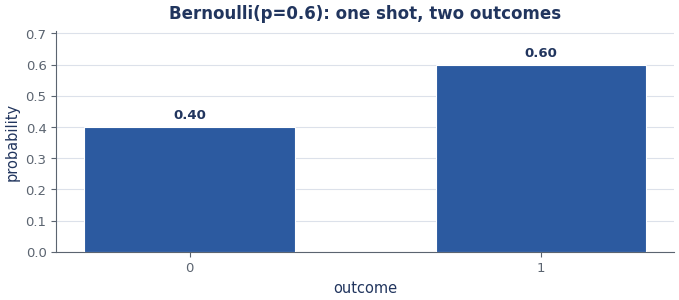
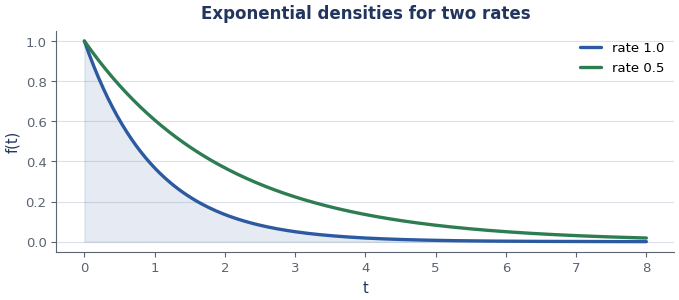
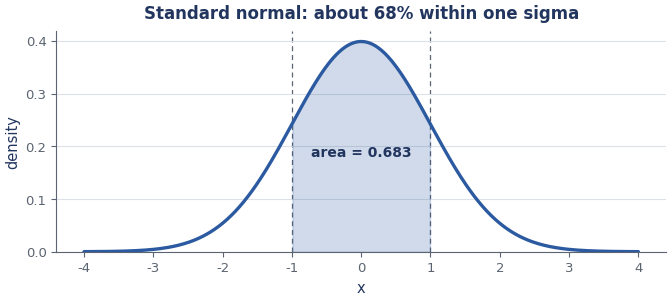

The script that saved these images, in order:
#!/usr/bin/env python3
# -*- coding: utf-8 -*-
r"""House matplotlib style for ISM Companion figures.

This module is the single source of truth for what the companion's figures
look like. Per-lecture figure scripts (the little ``*.py`` files that live in
a lecture's ``figures/`` folder) import it and call the helpers below, so every
plot across every session shares one muted, slide-friendly look.

Pure matplotlib + numpy + stdlib. No other third-party dependencies.

----------------------------------------------------------------------
How a per-lecture figure script uses this (the host agent writes these)
----------------------------------------------------------------------

    # figures/fig_bernoulli.py  -- run from anywhere; saves next to the .tex
    import os
    from figstyle import use_house_style, pmf_bar, PALETTE

    use_house_style()                      # set the global look once
    here = os.path.dirname(os.path.abspath(__file__))
    out  = os.path.join(here, "fig_bernoulli.png")

    pmf_bar(
        xs=[0, 1],
        ps=[0.4, 0.6],
        title="Bernoulli(p=0.6): one shot, two outcomes",
        xlabel="outcome", ylabel="probability",
        out=out,                           # <-- writing the PNG is what matters
    )

The build orchestrator (``build_pdf.py``) discovers and runs every ``*.py`` in
the figures folder, so each script only needs to *save* its PNG. The functions
also RETURN the Matplotlib figure, which is handy for interactive tinkering.

Design notes (kept deliberately close to the gold-standard PDF):
  * muted palette that matches the five callout-box colours in the .tex
  * thin, de-emphasised top/right spines; soft horizontal grid only
  * a short BOLD title baked into the plot itself (the slides have these)
  * sizes tuned for full-textwidth A4 (~ 7.0 x 3.2 inches) at dpi 150
  * tight_layout so nothing is clipped when \includegraphics scales it
"""

from __future__ import annotations

import math
from typing import Dict, Iterable, Mapping, Optional, Sequence, Tuple

import matplotlib

# Use a non-interactive backend so this works headless (sandboxes, CI, servers).
matplotlib.use("Agg")

import matplotlib.pyplot as plt  # noqa: E402  (must come after backend choice)
import numpy as np  # noqa: E402
from matplotlib.colors import LinearSegmentedColormap  # noqa: E402


# ---------------------------------------------------------------------------
# (b) Palette -- one muted colour per callout-box family in the companion.
#     Frame colours mirror the .tex taxonomy so figures and boxes feel unified.
# ---------------------------------------------------------------------------
PALETTE: Dict[str, str] = {
    # the five teaching colours (match the tcolorbox pill tabs)
    "blue":   "#2C5AA0",  # The intuition
    "green":  "#2E7D52",  # Worked example
    "amber":  "#C8881E",  # Everyday picture  (a touch deeper than #8A5A1E for lines)
    "red":    "#B23A48",  # Watch out
    "purple": "#6A4C93",  # Key takeaway
    # supporting tones
    "ink":    "#21355E",  # the navy banner / heading colour -> use for titles
    "muted":  "#5B6470",  # secondary text, secondary lines
    "grid":   "#D9DEE8",  # soft grid lines
    "fill":   "#EAF0F7",  # very light wash for shaded regions / soft bars
}

# A stable, muted cycle for multi-series ``curve`` plots.
_CYCLE: Tuple[str, ...] = (
    PALETTE["blue"], PALETTE["green"], PALETTE["amber"],
    PALETTE["red"], PALETTE["purple"], PALETTE["muted"],
)

# A house colormap for contours / surfaces / heatmaps: cool navy lows ->
# warm amber highs, so a landscape reads at a glance (matches the palette and
# the look of the reference practice-set plots).
HOUSE_CMAP = LinearSegmentedColormap.from_list(
    "house", ["#21355E", "#2C5AA0", "#3E8E9C", "#9FBF8F", "#C8881E"])


# ---------------------------------------------------------------------------
# (a) The house style.
# ---------------------------------------------------------------------------
def use_house_style() -> None:
    """Set global matplotlib rcParams to match the gold-standard figures.

    Idempotent: call it once at the top of every figure script (calling it
    again is harmless). It tweaks only rcParams, so it never opens a window.
    """
    plt.rcParams.update({
        # --- canvas / output ---
        "figure.figsize": (7.0, 3.2),   # full A4 textwidth, slide-friendly aspect
        "figure.dpi": 220,              # high-res: crisp text + lines in the PDF
        "savefig.dpi": 220,
        "savefig.bbox": "tight",        # belt-and-braces against clipped labels
        "savefig.pad_inches": 0.05,
        "figure.facecolor": "white",
        "savefig.facecolor": "white",
        "axes.facecolor": "white",
        "path.simplify": True,
        "agg.path.chunksize": 10000,

        # --- typography (readable, neutral sans; degrades gracefully) ---
        "font.family": "sans-serif",
        "font.sans-serif": ["DejaVu Sans", "Helvetica", "Arial", "sans-serif"],
        "font.size": 10.5,
        "axes.titlesize": 12,
        "axes.titleweight": "bold",
        "axes.titlepad": 9.0,
        "axes.labelsize": 10.5,
        "axes.labelcolor": PALETTE["ink"],
        "xtick.labelsize": 9.5,
        "ytick.labelsize": 9.5,
        "legend.fontsize": 9.5,

        # --- spines: keep left+bottom, drop top+right, soften colour ---
        "axes.spines.top": False,
        "axes.spines.right": False,
        "axes.edgecolor": PALETTE["muted"],
        "axes.linewidth": 0.8,
        "axes.titlecolor": PALETTE["ink"],

        # --- ticks: short, quiet ---
        "xtick.color": PALETTE["muted"],
        "ytick.color": PALETTE["muted"],
        "xtick.major.size": 3.5,
        "ytick.major.size": 3.5,
        "xtick.major.width": 0.8,
        "ytick.major.width": 0.8,

        # --- grid: faint horizontal guide lines only ---
        "axes.grid": True,
        "axes.grid.axis": "y",
        "grid.color": PALETTE["grid"],
        "grid.linewidth": 0.8,
        "grid.alpha": 0.9,

        # --- legend: clean, frameless-ish ---
        "legend.frameon": False,
        "legend.handlelength": 1.6,
        "legend.borderaxespad": 0.4,

        # --- lines ---
        "lines.linewidth": 2.4,
        "lines.solid_capstyle": "round",
        "lines.solid_joinstyle": "round",
        "lines.antialiased": True,
        "patch.antialiased": True,
        # --- figure title (suptitle) weight, if used ---
        "figure.titlesize": 13,
        "figure.titleweight": "bold",
    })


def _new_axes(figsize: Optional[Tuple[float, float]] = None):
    """Create a fig/ax pair under the house style and return ``(fig, ax)``."""
    use_house_style()
    fig, ax = plt.subplots(figsize=figsize or plt.rcParams["figure.figsize"])
    return fig, ax


def _finish(fig, ax, title: str, out: Optional[str]):
    """Apply the shared title + layout, optionally save, and return ``fig``."""
    if title:
        ax.set_title(title, color=PALETTE["ink"], fontweight="bold")
    # de-emphasise the kept spines a touch more
    for side in ("left", "bottom"):
        if side in ax.spines:
            ax.spines[side].set_color(PALETTE["muted"])
    fig.tight_layout()
    if out:
        fig.savefig(out)
        # free memory when batch-rendering many figures in one process
        plt.close(fig)
    return fig


# ---------------------------------------------------------------------------
# (c) Reusable plotters.
#     Each returns the figure and, when given ``out``, saves a PNG to it.
# ---------------------------------------------------------------------------
def pmf_bar(
    xs: Sequence,
    ps: Sequence[float],
    title: str,
    *,
    xlabel: str = "outcome",
    ylabel: str = "probability",
    color: str = PALETTE["blue"],
    annotate: bool = True,
    out: Optional[str] = None,
):
    """Bar chart of a probability mass function (discrete distribution).

    Parameters
    ----------
    xs        : the outcomes / support (any labels; cast to str on the axis).
    ps        : matching probabilities (same length as ``xs``).
    title     : short bold title baked into the plot.
    xlabel/ylabel : axis labels.
    color     : bar colour (defaults to the 'blue' teaching tone).
    annotate  : write each probability above its bar.
    out       : if given, save a PNG there.

    Example
    -------
    >>> pmf_bar([0, 1], [0.4, 0.6], "Bernoulli(p=0.6): one shot, two outcomes")
    """
    xs = list(xs)
    ps = [float(p) for p in ps]
    if len(xs) != len(ps):
        raise ValueError("pmf_bar: xs and ps must have the same length")

    fig, ax = _new_axes()
    positions = np.arange(len(xs))
    bars = ax.bar(positions, ps, width=0.6, color=color,
                  edgecolor="white", linewidth=0.8, zorder=3)

    ax.set_xticks(positions)
    ax.set_xticklabels([str(x) for x in xs])
    ax.set_xlabel(xlabel)
    ax.set_ylabel(ylabel)

    top = max(ps) if ps else 1.0
    ax.set_ylim(0, top * 1.18 if top > 0 else 1.0)

    if annotate:
        for rect, p in zip(bars, ps):
            ax.annotate(
                f"{p:.2f}",
                xy=(rect.get_x() + rect.get_width() / 2, rect.get_height()),
                xytext=(0, 4), textcoords="offset points",
                ha="center", va="bottom",
                fontsize=9.5, color=PALETTE["ink"], fontweight="bold",
            )

    return _finish(fig, ax, title, out)


def curve(
    x: Sequence[float],
    ys_dict: Mapping[str, Sequence[float]],
    title: str,
    *,
    xlabel: str = "x",
    ylabel: str = "y",
    colors: Optional[Mapping[str, str]] = None,
    fill_below: Optional[str] = None,
    out: Optional[str] = None,
):
    """Line plot of one or more curves sharing an x-axis.

    Parameters
    ----------
    x         : shared x-values.
    ys_dict   : ``{label: y_values}`` -- one line per entry, auto-legended
                (the legend is hidden when there is only one unlabeled line).
    title     : short bold title.
    xlabel/ylabel : axis labels.
    colors    : optional ``{label: colour}`` overrides; otherwise a muted cycle.
    fill_below: if set to one of the labels, lightly shade under that curve.
    out       : if given, save a PNG there.

    Example
    -------
    >>> import numpy as np
    >>> x = np.linspace(0, 10, 200)
    >>> curve(x, {"lambda=1": np.exp(-x), "lambda=0.5": np.exp(-0.5*x)},
    ...       "Exponential densities for two rates", xlabel="t", ylabel="f(t)")
    """
    x = np.asarray(x, dtype=float)
    fig, ax = _new_axes()

    labels = list(ys_dict.keys())
    for i, label in enumerate(labels):
        y = np.asarray(ys_dict[label], dtype=float)
        if colors and label in colors:
            c = colors[label]
        else:
            c = _CYCLE[i % len(_CYCLE)]
        ax.plot(x, y, color=c, label=label, zorder=3)
        if fill_below is not None and label == fill_below:
            ax.fill_between(x, y, color=c, alpha=0.12, zorder=2)

    ax.set_xlabel(xlabel)
    ax.set_ylabel(ylabel)

    # Only show a legend when it carries information (multiple / named series).
    show_legend = len(labels) > 1 or (
        len(labels) == 1 and not str(labels[0]).startswith("_")
    )
    if show_legend:
        ax.legend(loc="best")

    return _finish(fig, ax, title, out)


def shaded_normal(
    mu: float,
    sigma: float,
    lo: float,
    hi: float,
    title: str,
    *,
    xlabel: str = "x",
    ylabel: str = "density",
    color: str = PALETTE["blue"],
    shade: str = PALETTE["blue"],
    label_area: bool = True,
    out: Optional[str] = None,
):
    """Normal (Gaussian) density curve with the area on ``[lo, hi]`` shaded.

    This is the classic "probability = area under the curve" picture. The
    shaded slice's probability is computed exactly with the error function and
    written onto the plot, so worked examples line up with the figure.

    Parameters
    ----------
    mu, sigma : mean and standard deviation (sigma > 0).
    lo, hi    : shade the region between these x-values (use +/- math.inf for tails).
    title     : short bold title.
    xlabel/ylabel : axis labels.
    color     : curve colour.
    shade     : fill colour for the highlighted slice.
    label_area: annotate the shaded probability P(lo < X < hi).
    out       : if given, save a PNG there.

    Example
    -------
    >>> shaded_normal(0, 1, -1, 1, "Standard normal: about 68% within 1 sigma")
    """
    if sigma <= 0:
        raise ValueError("shaded_normal: sigma must be positive")
    if lo > hi:
        lo, hi = hi, lo

    fig, ax = _new_axes()

    # Plot the full curve across +/- 4 sigma.
    left, right = mu - 4 * sigma, mu + 4 * sigma
    xs = np.linspace(left, right, 400)
    pdf = (1.0 / (sigma * math.sqrt(2 * math.pi))) * np.exp(
        -0.5 * ((xs - mu) / sigma) ** 2
    )
    ax.plot(xs, pdf, color=color, zorder=3)

    # Shade the requested slice (clip the +/-inf tails to the drawn window).
    s_lo = left if lo == -math.inf else max(lo, left)
    s_hi = right if hi == math.inf else min(hi, right)
    mask = (xs >= s_lo) & (xs <= s_hi)
    ax.fill_between(xs[mask], pdf[mask], color=shade, alpha=0.22, zorder=2)

    # Thin guide lines at the slice edges (skip infinite ones).
    for edge in (lo, hi):
        if math.isfinite(edge) and left <= edge <= right:
            ax.axvline(edge, color=PALETTE["muted"], linewidth=0.9,
                       linestyle=(0, (4, 3)), zorder=1)

    # Exact area via the standard-normal CDF (error function -> no SciPy needed).
    def _cdf(v: float) -> float:
        if v == -math.inf:
            return 0.0
        if v == math.inf:
            return 1.0
        return 0.5 * (1.0 + math.erf((v - mu) / (sigma * math.sqrt(2))))

    area = _cdf(hi) - _cdf(lo)

    ax.set_xlabel(xlabel)
    ax.set_ylabel(ylabel)
    ax.set_ylim(bottom=0)

    if label_area:
        cx = np.clip((s_lo + s_hi) / 2.0, left, right)
        ax.annotate(
            f"area = {area:.3f}",
            xy=(cx, ax.get_ylim()[1] * 0.45),
            ha="center", va="center",
            fontsize=10, color=PALETTE["ink"], fontweight="bold",
        )

    return _finish(fig, ax, title, out)


# ---------------------------------------------------------------------------
# (d) Richer plotters for math / stats / ML intuition.
#     These cover the visual vocabulary of the reference practice sets:
#     curves with tangents, contour maps and 3-D surfaces with the critical
#     points marked, gradient-descent paths, matrices as heatmaps, vectors as
#     arrows, pipelines as flow diagrams, and tagged sequences. Pick the one
#     that matches the concept (see companion_style.md "When to draw a plot").
# ---------------------------------------------------------------------------
def bars(labels, values, title, *, xlabel="", ylabel="value", colors=None,
         annotate=True, fmt="{:.2f}", ymax=None, out=None):
    """Generic labelled bar chart: comparisons, weights, probabilities, counts."""
    fig, ax = _new_axes()
    vals = [float(v) for v in values]
    nb = len(vals)
    if colors is None:
        colors = [_CYCLE[i % len(_CYCLE)] for i in range(nb)]
    elif isinstance(colors, str):
        colors = [colors] * nb
    rects = ax.bar(range(nb), vals, width=0.62, color=colors,
                   edgecolor="white", linewidth=0.8, zorder=3)
    ax.set_xticks(range(nb))
    ax.set_xticklabels([str(l) for l in labels])
    ax.set_xlabel(xlabel)
    ax.set_ylabel(ylabel)
    top = max(vals) if vals else 1.0
    ax.set_ylim(0, ymax if ymax is not None else (top * 1.18 if top > 0 else 1.0))
    if annotate:
        for r, v in zip(rects, vals):
            ax.annotate(fmt.format(v),
                        xy=(r.get_x() + r.get_width() / 2, v),
                        xytext=(0, 4), textcoords="offset points",
                        ha="center", va="bottom", fontsize=9.5,
                        color=PALETTE["ink"], fontweight="bold")
    return _finish(fig, ax, title, out)


def function_plot(f, xlim, title, *, n=400, xlabel="x", ylabel="y", color=None,
                  tangent_at=None, marks=None, fill=False, out=None):
    """Plot y = f(x). Optionally draw the tangent at x0 and mark points.

    tangent_at : x0 -> draw the tangent (slope via central difference). Perfect
                 for derivatives and the first-order Taylor picture.
    marks      : list of (x, label) -> dot + label on the curve.
    """
    color = color or PALETTE["blue"]
    fig, ax = _new_axes()
    xs = np.linspace(xlim[0], xlim[1], n)
    ys = np.array([f(x) for x in xs], dtype=float)
    ax.plot(xs, ys, color=color, zorder=3)
    if fill:
        ax.fill_between(xs, ys, color=color, alpha=0.12, zorder=2)
    if tangent_at is not None:
        x0 = float(tangent_at)
        h = (xlim[1] - xlim[0]) * 1e-4
        slope = (f(x0 + h) - f(x0 - h)) / (2 * h)
        y0 = f(x0)
        span = (xlim[1] - xlim[0]) * 0.22
        tx = np.linspace(x0 - span, x0 + span, 2)
        ax.plot(tx, y0 + slope * (tx - x0), color=PALETTE["amber"], lw=2.0,
                ls=(0, (5, 3)), zorder=4)
        ax.scatter([x0], [y0], color=PALETTE["amber"], zorder=5, s=34)
        ax.annotate(f"slope = {slope:.2f}", xy=(x0, y0), xytext=(6, 8),
                    textcoords="offset points", color=PALETTE["ink"],
                    fontweight="bold", fontsize=9.5)
    for x, label in (marks or []):
        ax.scatter([x], [f(x)], color=PALETTE["red"], zorder=5, s=30)
        ax.annotate(label, xy=(x, f(x)), xytext=(5, 6),
                    textcoords="offset points", color=PALETTE["ink"], fontsize=9.5)
    ax.set_xlabel(xlabel)
    ax.set_ylabel(ylabel)
    return _finish(fig, ax, title, out)


def _label_on_dark(ax, x, y, text):
    """A readable label over a coloured field: white text on an ink pill."""
    ax.annotate(text, xy=(x, y), xytext=(6, 6), textcoords="offset points",
                color="white", fontweight="bold", fontsize=9.5,
                bbox=dict(boxstyle="round,pad=0.22", fc=PALETTE["ink"],
                          ec="none", alpha=0.78))


def contour(f, xlim, ylim, title, *, n=160, levels=18, points=None,
            xlabel="x", ylabel="y", colorbar=True, out=None):
    """Filled contour (heat) map of f(x, y), with critical points marked.

    points : list of (x, y, label, marker), e.g. (0, 0, "saddle", "X").
    This is the canonical optimization picture: see the whole landscape and
    where the minima / maxima / saddle points sit (as in the reference set).
    """
    use_house_style()
    fig, ax = plt.subplots(figsize=(6.4, 3.9))
    xs = np.linspace(xlim[0], xlim[1], n)
    ys = np.linspace(ylim[0], ylim[1], n)
    X, Y = np.meshgrid(xs, ys)
    Z = f(X, Y)
    cf = ax.contourf(X, Y, Z, levels=levels, cmap=HOUSE_CMAP)
    ax.contour(X, Y, Z, levels=levels, colors="white", linewidths=0.4, alpha=0.45)
    if colorbar:
        fig.colorbar(cf, ax=ax, fraction=0.046, pad=0.04)
    for (px, py, label, marker) in (points or []):
        ax.scatter([px], [py], marker=marker, s=95, color="white",
                   edgecolor=PALETTE["ink"], linewidth=1.7, zorder=5)
        _label_on_dark(ax, px, py, label)
    ax.set_xlabel(xlabel)
    ax.set_ylabel(ylabel)
    ax.grid(False)
    ax.set_title(title, color=PALETTE["ink"], fontweight="bold")
    fig.tight_layout()
    if out:
        fig.savefig(out)
        plt.close(fig)
    return fig


def surface3d(f, xlim, ylim, title, *, n=80, xlabel="x", ylabel="y",
              zlabel="f(x, y)", view=(30, -54), path=None, project_floor=True,
              cmap=None, out=None):
    """3-D surface of f(x, y) — shows the SHAPE: a bowl, a saddle, a ridge.

    The surface is sculpted with a faint white wireframe for depth, and (by
    default) a soft filled-contour "shadow" is projected on the floor so the
    landscape reads from above and below at once.

    path : optional list/array of (x, y) points — e.g. a gradient-descent run.
           It is lifted onto the surface and drawn as a glowing red/amber trail
           (start ring + minimum star), so the descent is visible in 3-D. This
           is the iconic "ball rolling into the bowl" picture.
    project_floor : drop a faint contour map onto the base plane under the surface.
    """
    use_house_style()
    from mpl_toolkits.mplot3d import Axes3D  # noqa: F401  (registers the 3d projection)
    cmap = cmap or HOUSE_CMAP
    fig = plt.figure(figsize=(6.6, 4.6))
    ax = fig.add_subplot(111, projection="3d")
    xs = np.linspace(xlim[0], xlim[1], n)
    ys = np.linspace(ylim[0], ylim[1], n)
    X, Y = np.meshgrid(xs, ys)
    Z = f(X, Y)
    zmin, zmax = float(np.min(Z)), float(np.max(Z))
    zspan = (zmax - zmin) or 1.0

    ax.plot_surface(X, Y, Z, cmap=cmap, rcount=n, ccount=n, linewidth=0,
                    antialiased=True, alpha=0.92, zorder=2)
    # faint mesh for sculpted depth
    ax.plot_wireframe(X, Y, Z, rcount=16, ccount=16, color="white",
                      linewidth=0.35, alpha=0.22, zorder=3)

    base = zmin - 0.28 * zspan
    if project_floor:
        ax.contourf(X, Y, Z, levels=18, cmap=cmap, alpha=0.32,
                    offset=base, zdir="z")

    if path is not None:
        P = np.asarray(path, dtype=float)
        zp = np.array([float(f(px, py)) for px, py in P]) + 0.015 * zspan
        ax.plot(P[:, 0], P[:, 1], zp, color="white", lw=4.2, zorder=10)
        ax.plot(P[:, 0], P[:, 1], zp, "-o", color=PALETTE["red"],
                mfc=PALETTE["amber"], mec="white", lw=2.0, ms=4.5, zorder=11)
        ax.scatter([P[0, 0]], [P[0, 1]], [zp[0]], color="white",
                   edgecolor=PALETTE["red"], s=70, lw=1.8, zorder=12)
        ax.scatter([P[-1, 0]], [P[-1, 1]], [zp[-1]], marker="*", s=200,
                   color="white", edgecolor=PALETTE["green"], lw=1.6, zorder=12)

    ax.set_zlim(base, zmax)
    # clean, light panes + faint 3-D grid
    for axis in (ax.xaxis, ax.yaxis, ax.zaxis):
        axis.set_pane_color((1.0, 1.0, 1.0, 0.0))
        axis.pane.set_edgecolor((0, 0, 0, 0.08))
        try:
            axis._axinfo["grid"]["color"] = (0, 0, 0, 0.07)
            axis._axinfo["grid"]["linewidth"] = 0.6
        except Exception:  # noqa: BLE001
            pass
    ax.set_xlabel(xlabel)
    ax.set_ylabel(ylabel)
    ax.set_zlabel(zlabel)
    ax.view_init(elev=view[0], azim=view[1])
    ax.set_title(title, color=PALETTE["ink"], fontweight="bold")
    fig.tight_layout()
    if out:
        fig.savefig(out)
        plt.close(fig)
    return fig


def gradient_descent(f, grad, start, lr, steps, xlim, ylim, title, *,
                     n=200, levels=20, xlabel="x", ylabel="y", noise=0.0,
                     seed=0, mark_min=None, label=None, out=None):
    """Contour map + the path a gradient-descent run takes (dots joined up).

    grad : function (x, y) -> (gx, gy). Slide ``lr`` to feel convergence vs
    overshoot. The breadcrumb trail makes the dynamics visible.
    noise : if > 0, add Gaussian jitter (this fraction of the gradient's size)
            to each step — turns batch GD into a wandering SGD-style walk.
    mark_min : optional (x, y) of the true minimum to star.
    The path is drawn with a white "halo" underneath so it reads on any colour.
    """
    use_house_style()
    rng = np.random.default_rng(seed)
    fig, ax = plt.subplots(figsize=(6.2, 4.0))
    xs = np.linspace(xlim[0], xlim[1], n)
    ys = np.linspace(ylim[0], ylim[1], n)
    X, Y = np.meshgrid(xs, ys)
    Z = f(X, Y)
    ax.contourf(X, Y, Z, levels=levels, cmap=HOUSE_CMAP, alpha=0.92)
    ax.contour(X, Y, Z, levels=levels, colors="white", linewidths=0.35,
               alpha=0.40)
    p = np.array(start, dtype=float)
    path = [p.copy()]
    for _ in range(int(steps)):
        g = np.array(grad(p[0], p[1]), dtype=float)
        if noise:
            g = g + noise * (np.linalg.norm(g) + 1e-9) * rng.standard_normal(2)
        p = p - lr * g
        path.append(p.copy())
    path = np.array(path)
    # white halo first, coloured trail on top -> always legible
    ax.plot(path[:, 0], path[:, 1], color="white", lw=4.4, alpha=0.95, zorder=4,
            solid_capstyle="round")
    ax.plot(path[:, 0], path[:, 1], "-o", color=PALETTE["red"], mec="white",
            mfc=PALETTE["amber"], lw=2.0, ms=5, zorder=5, label=label)
    ax.scatter([path[0, 0]], [path[0, 1]], color="white",
               edgecolor=PALETTE["red"], linewidth=1.8, s=85, zorder=6)
    if mark_min is not None:
        ax.scatter([mark_min[0]], [mark_min[1]], marker="*", s=190,
                   color="white", edgecolor=PALETTE["green"], linewidth=1.6,
                   zorder=7)
    ax.set_xlabel(xlabel)
    ax.set_ylabel(ylabel)
    ax.grid(False)
    if label:
        ax.legend(loc="best")
    ax.set_title(title, color=PALETTE["ink"], fontweight="bold")
    fig.tight_layout()
    if out:
        fig.savefig(out)
        plt.close(fig)
    return fig


def vectors2d(vectors, title, *, xlim=None, ylim=None,
              xlabel="dimension 1", ylabel="dimension 2", out=None):
    """Arrows from the origin. vectors: list of (x, y, label, colour).

    For embeddings, dot products, basis images, any "direction = meaning" idea.
    """
    use_house_style()
    import matplotlib.patches as mpatches
    fig, ax = plt.subplots(figsize=(6.0, 3.8))
    xs_all, ys_all = [0.0], [0.0]
    for (x, y, label, col) in vectors:
        ax.add_patch(mpatches.FancyArrowPatch((0, 0), (x, y), arrowstyle="-|>",
                     mutation_scale=14, color=col, lw=2.2, zorder=3))
        ax.annotate(label, xy=(x, y),
                    xytext=(x * 1.04 + 0.02, y * 1.04 + 0.02),
                    color=col, fontweight="bold", fontsize=11)
        xs_all.append(x)
        ys_all.append(y)
    pad = 0.3
    ax.set_xlim(xlim or (min(xs_all) - pad, max(xs_all) + pad))
    ax.set_ylim(ylim or (min(ys_all) - pad, max(ys_all) + pad))
    ax.axhline(0, color=PALETTE["grid"], lw=0.8)
    ax.axvline(0, color=PALETTE["grid"], lw=0.8)
    ax.set_xlabel(xlabel)
    ax.set_ylabel(ylabel)
    ax.grid(False)
    return _finish(fig, ax, title, out)


def heatmap(matrix, title, *, row_labels=None, col_labels=None, annotate=True,
            fmt="{:.0f}", xlabel="", ylabel="", out=None):
    """A matrix as a heatmap with annotated cells.

    For transition tables, attention matrices, weight/confusion matrices.
    """
    use_house_style()
    M = np.array(matrix, dtype=float)
    fig, ax = plt.subplots(figsize=(0.9 * M.shape[1] + 2.2, 0.7 * M.shape[0] + 1.8))
    im = ax.imshow(M, cmap=HOUSE_CMAP, aspect="auto")
    fig.colorbar(im, ax=ax, fraction=0.046, pad=0.04)
    if col_labels is not None:
        ax.set_xticks(range(M.shape[1]))
        ax.set_xticklabels(col_labels)
    if row_labels is not None:
        ax.set_yticks(range(M.shape[0]))
        ax.set_yticklabels(row_labels)
    mid = (float(M.min()) + float(M.max())) / 2.0
    if annotate:
        for i in range(M.shape[0]):
            for j in range(M.shape[1]):
                v = M[i, j]
                ax.text(j, i, fmt.format(v), ha="center", va="center",
                        color="white" if v < mid else PALETTE["ink"],
                        fontsize=9.5, fontweight="bold")
    ax.set_xlabel(xlabel)
    ax.set_ylabel(ylabel)
    ax.set_title(title, color=PALETTE["ink"], fontweight="bold")
    fig.tight_layout()
    if out:
        fig.savefig(out)
        plt.close(fig)
    return fig


def flow(steps, title, *, direction="lr", color=None, out=None):
    """Box-and-arrow flow diagram for a pipeline / algorithm / agent loop.

    steps : list of short strings (use a ``\\n`` to wrap long ones).
    direction : "lr" (left to right) or "tb" (top to bottom).
    """
    color = color or PALETTE["blue"]
    use_house_style()
    import matplotlib.patches as mpatches
    k = max(1, len(steps))
    horiz = direction == "lr"
    fig, ax = plt.subplots(figsize=(7.0, 1.9) if horiz else (4.4, 1.0 * k + 0.5))
    ax.set_xlim(0, 1)
    ax.set_ylim(0, 1)
    ax.axis("off")

    def box(cx, cy, w, h, text):
        ax.add_patch(mpatches.FancyBboxPatch(
            (cx - w / 2, cy - h / 2), w, h,
            boxstyle="round,pad=0.010,rounding_size=0.018",
            fc=PALETTE["fill"], ec=color, lw=1.6, zorder=3))
        ax.text(cx, cy, text, ha="center", va="center", fontsize=9.0,
                color=PALETTE["ink"], zorder=4)

    if horiz:
        slot = 0.96 / k
        w, h, cy = slot * 0.80, 0.46, 0.5
        for i, s in enumerate(steps):
            cx = 0.02 + slot * (i + 0.5)
            box(cx, cy, w, h, s)
            if i < k - 1:
                ax.add_patch(mpatches.FancyArrowPatch(
                    (cx + w / 2, cy), (cx + slot - w / 2, cy),
                    arrowstyle="-|>", mutation_scale=13, color=color, lw=1.8))
    else:
        slot = 0.96 / k
        w, h, cx = 0.8, slot * 0.62, 0.5
        for i, s in enumerate(steps):
            cy = 0.98 - slot * (i + 0.5)
            box(cx, cy, w, h, s)
            if i < k - 1:
                ax.add_patch(mpatches.FancyArrowPatch(
                    (cx, cy - h / 2), (cx, cy - slot + h / 2),
                    arrowstyle="-|>", mutation_scale=13, color=color, lw=1.8))
    ax.set_title(title, color=PALETTE["ink"], fontweight="bold")
    fig.tight_layout()
    if out:
        fig.savefig(out)
        plt.close(fig)
    return fig


def annotated_sequence(tokens, title, *, tags=None, highlight=None,
                       arrows=None, out=None):
    """A sentence/sequence strip: tokens in boxes, optional tags beneath, and
    optional curved arrows above (forward/backward reading, attention links).

    tokens    : list of words.
    tags      : optional per-token labels drawn beneath each token.
    highlight : optional iterable of indices to colour (the focus word).
    arrows    : optional list of (i, j, kind), kind in {"fwd", "bwd"} -> a curved
                arrow from token i to token j, above the strip.
    """
    use_house_style()
    import matplotlib.patches as mpatches
    n = max(1, len(tokens))
    hi = set(highlight or [])
    fig, ax = plt.subplots(figsize=(min(7.0, 1.15 * n + 1.0), 2.5))
    ax.set_xlim(0, n)
    ax.set_ylim(0, 1)
    ax.axis("off")
    cy, bw, bh = 0.42, 0.84, 0.30
    centres = []
    for i, tok in enumerate(tokens):
        cx = i + 0.5
        centres.append(cx)
        focus = i in hi
        ax.add_patch(mpatches.FancyBboxPatch(
            (cx - bw / 2, cy - bh / 2), bw, bh,
            boxstyle="round,pad=0.02,rounding_size=0.06",
            fc="#E4F2EA" if focus else PALETTE["fill"],
            ec=PALETTE["green"] if focus else PALETTE["muted"],
            lw=2.0 if focus else 1.0, zorder=3))
        ax.text(cx, cy, tok, ha="center", va="center", fontsize=10.5,
                color=PALETTE["ink"], fontweight="bold" if focus else "normal", zorder=4)
        if tags and i < len(tags) and tags[i]:
            ax.text(cx, cy - bh / 2 - 0.12, tags[i], ha="center", va="top",
                    fontsize=9.0, color=PALETTE["blue"], fontweight="bold")
    for (i, j, kind) in (arrows or []):
        col = PALETTE["blue"] if kind == "fwd" else PALETTE["red"]
        rad = -0.45 if kind == "fwd" else 0.45
        ax.add_patch(mpatches.FancyArrowPatch(
            (centres[i], cy + bh / 2), (centres[j], cy + bh / 2),
            connectionstyle=f"arc3,rad={rad}", arrowstyle="-|>",
            mutation_scale=13, color=col, lw=1.8, zorder=2))
    ax.set_title(title, color=PALETTE["ink"], fontweight="bold")
    fig.tight_layout()
    if out:
        fig.savefig(out)
        plt.close(fig)
    return fig


# ---------------------------------------------------------------------------
# Self-test: ``python3 figstyle.py [outdir]`` renders one of each plotter.
# ---------------------------------------------------------------------------
if __name__ == "__main__":
    import os
    import sys

    outdir = sys.argv[1] if len(sys.argv) > 1 else "."
    os.makedirs(outdir, exist_ok=True)

    pmf_bar([0, 1], [0.4, 0.6],
            "Bernoulli(p=0.6): one shot, two outcomes",
            out=os.path.join(outdir, "demo_pmf.png"))

    x = np.linspace(0, 8, 240)
    curve(x, {"rate 1.0": np.exp(-x), "rate 0.5": np.exp(-0.5 * x)},
          "Exponential densities for two rates",
          xlabel="t", ylabel="f(t)", fill_below="rate 1.0",
          out=os.path.join(outdir, "demo_curve.png"))

    shaded_normal(0, 1, -1, 1,
                  "Standard normal: about 68% within one sigma",
                  out=os.path.join(outdir, "demo_normal.png"))

    print("figstyle self-test wrote 3 PNGs to:", os.path.abspath(outdir))
